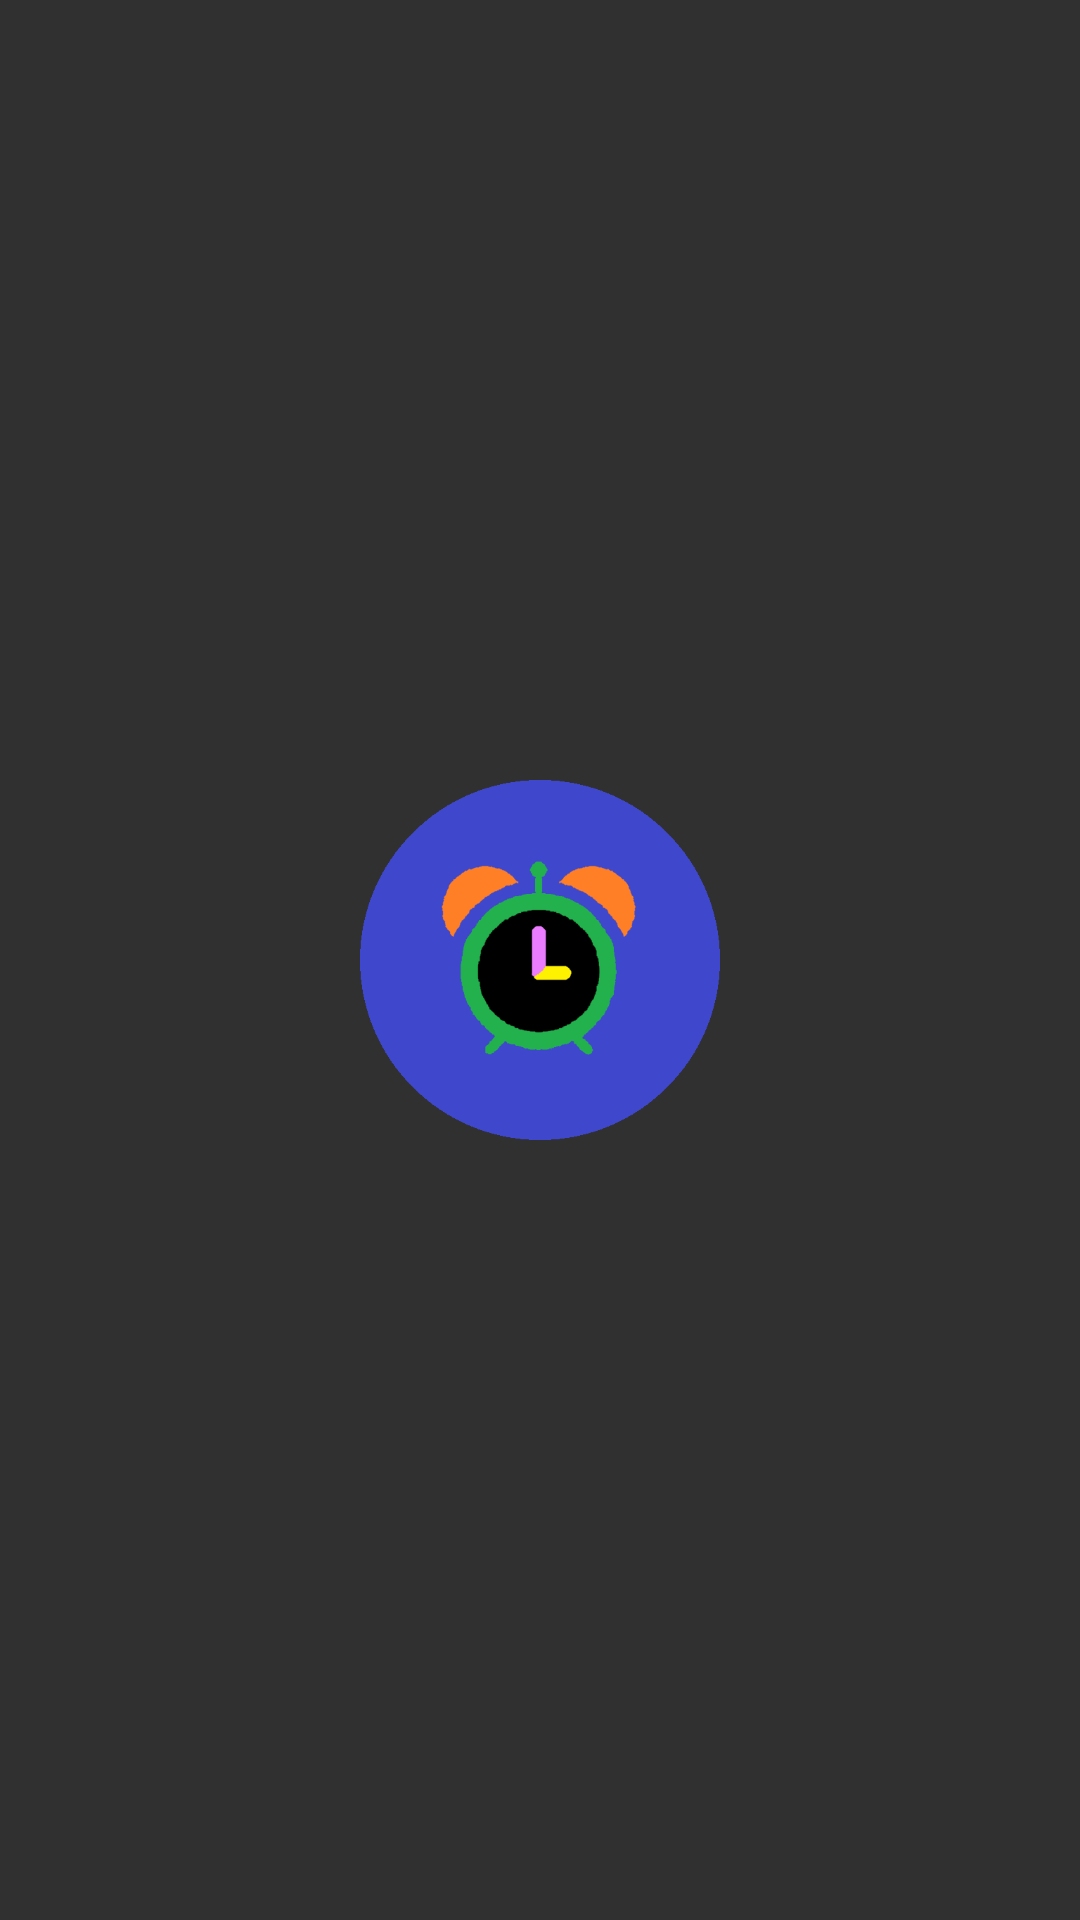

Reconstruct the res/layout file that produces this screen, plus the resources it refers to.
<!-- AndroidManifest.xml: application theme AppThemeNoActionBar -->
<!-- res/layout/nav_header.xml -->
<?xml version="1.0" encoding="utf-8"?>

<LinearLayout xmlns:android="http://schemas.android.com/apk/res/android"
    android:layout_width="match_parent"
    android:layout_height="wrap_content"
    android:background="@color/navHeaderColor"
    android:gravity="center"
    android:orientation="vertical">

    <ImageView
        android:layout_width="120dp"
        android:layout_height="120dp"
        android:layout_marginTop="15dp"
        android:layout_marginBottom="15dp"
        android:background="@drawable/logo_big_rounded" />

</LinearLayout>
<!-- resources referenced by this layout -->
<resources>
  <color name="navHeaderColor">#303030</color>
  <!-- drawable logo_big_rounded: png bitmap (drawable, 20767 bytes) -->
  <style name="AppThemeNoActionBar" parent="Theme.AppCompat.NoActionBar">
          
          <item name="colorPrimary">@color/colorPrimary</item>
          <item name="colorPrimaryDark">@color/colorPrimaryDark</item>
          <item name="colorAccent">@color/colorAccent</item>
  
          <item name="android:statusBarColor">@android:color/transparent</item>
          <item name="android:navigationBarColor">@android:color/transparent</item>
          <item name="android:windowTranslucentStatus">true</item>
          <item name="android:windowTranslucentNavigation">true</item>
  
          <item name="android:textSize">28dp</item>
      </style>
  <color name="colorPrimary">#396BFF</color>
  <color name="colorPrimaryDark">#002BAA</color>
  <color name="colorAccent">#8300A3</color>
</resources>
